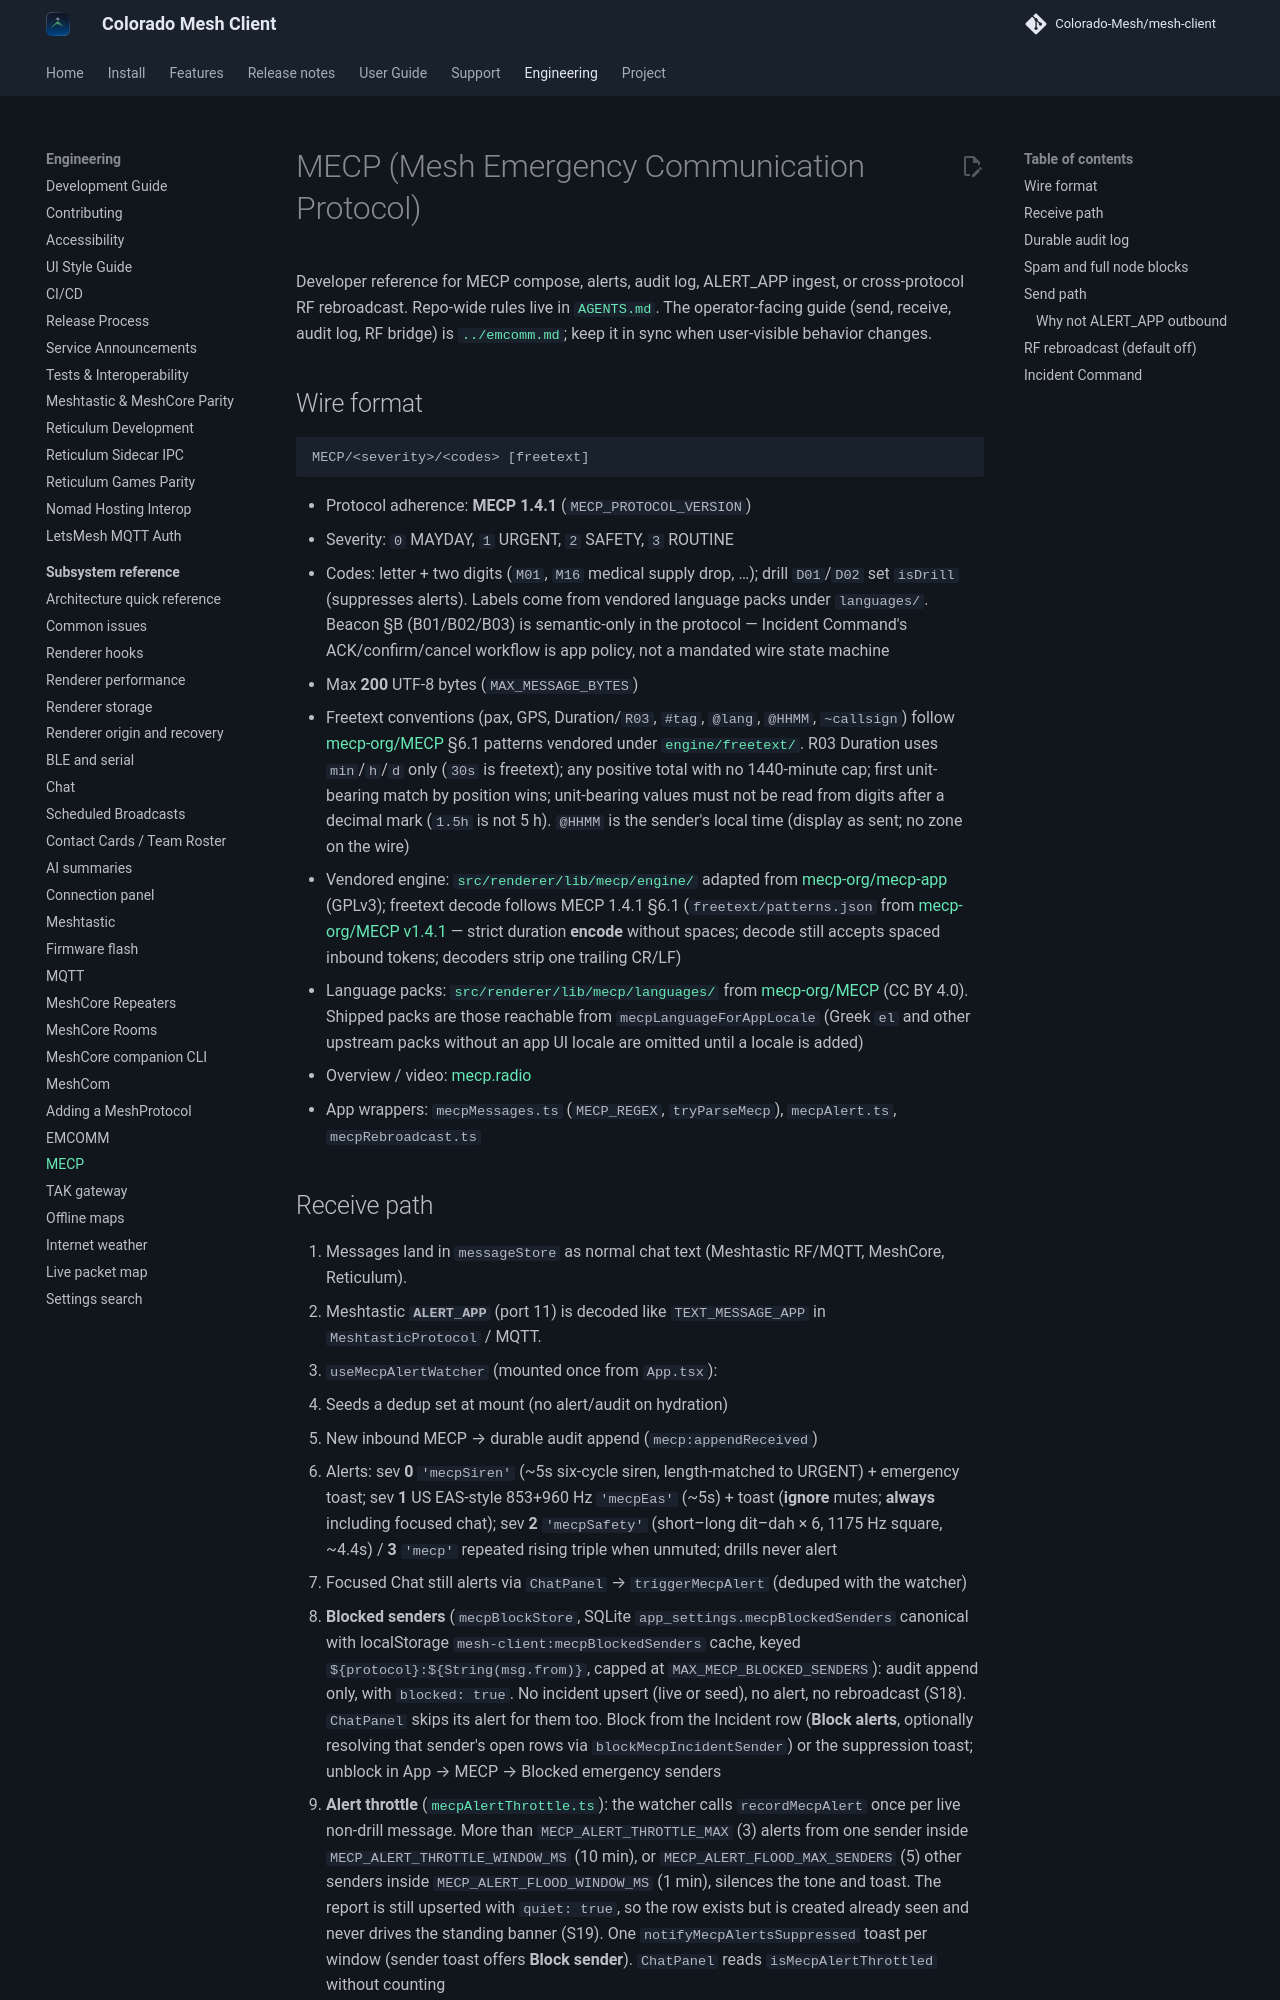

repository: Colorado-Mesh/mesh-client · page: development/mecp/index.html · generator: mkdocs

# MECP (Mesh Emergency Communication Protocol)

Developer reference for MECP compose, alerts, audit log, ALERT_APP ingest, or cross-protocol RF rebroadcast. Repo-wide rules live in [`AGENTS.md`](../../AGENTS.md). The operator-facing guide (send, receive, audit log, RF bridge) is [`../emcomm.md`](../emcomm.md); keep it in sync when user-visible behavior changes.

## Wire format

```
MECP/<severity>/<codes> [freetext]
```

- Protocol adherence: **MECP 1.4.1** (`MECP_PROTOCOL_VERSION`)
- Severity: `0` MAYDAY, `1` URGENT, `2` SAFETY, `3` ROUTINE
- Codes: letter + two digits (`M01`, `M16` medical supply drop, …); drill `D01`/`D02` set `isDrill` (suppresses alerts). Labels come from vendored language packs under `languages/`. Beacon §B (B01/B02/B03) is semantic-only in the protocol — Incident Command's ACK/confirm/cancel workflow is app policy, not a mandated wire state machine
- Max **200** UTF-8 bytes (`MAX_MESSAGE_BYTES`)
- Freetext conventions (pax, GPS, Duration/`R03`, `#tag`, `@lang`, `@HHMM`, `~callsign`) follow [mecp-org/MECP](https://github.com/mecp-org/MECP) §6.1 patterns vendored under [`engine/freetext/`](../../src/renderer/lib/mecp/engine/freetext/). R03 Duration uses `min`/`h`/`d` only (`30s` is freetext); any positive total with no 1440-minute cap; first unit-bearing match by position wins; unit-bearing values must not be read from digits after a decimal mark (`1.5h` is not 5 h). `@HHMM` is the sender's local time (display as sent; no zone on the wire)
- Vendored engine: [`src/renderer/lib/mecp/engine/`](../../src/renderer/lib/mecp/engine/) adapted from [mecp-org/mecp-app](https://github.com/mecp-org/mecp-app) (GPLv3); freetext decode follows MECP 1.4.1 §6.1 (`freetext/patterns.json` from [mecp-org/MECP v1.4.1](https://github.com/mecp-org/MECP/releases/tag/v1.4.1) — strict duration **encode** without spaces; decode still accepts spaced inbound tokens; decoders strip one trailing CR/LF)
- Language packs: [`src/renderer/lib/mecp/languages/`](../../src/renderer/lib/mecp/languages/) from [mecp-org/MECP](https://github.com/mecp-org/MECP) (CC BY 4.0). Shipped packs are those reachable from `mecpLanguageForAppLocale` (Greek `el` and other upstream packs without an app UI locale are omitted until a locale is added)
- Overview / video: [mecp.radio](https://mecp.radio/)
- App wrappers: `mecpMessages.ts` (`MECP_REGEX`, `tryParseMecp`), `mecpAlert.ts`, `mecpRebroadcast.ts`
